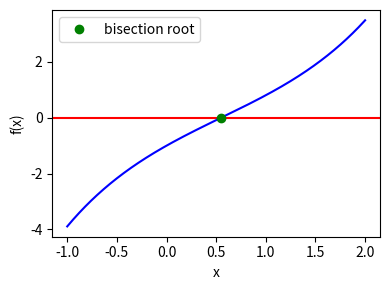
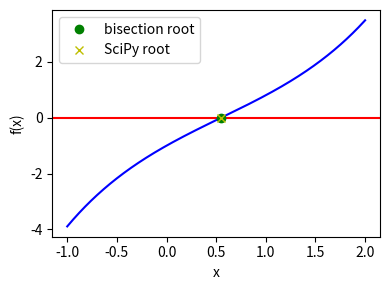

Reproduce these figures in Python, in order.
import numpy as np  
import matplotlib.pyplot as plt

def bisection(xmin,xmax,f) :

    x1 = xmin
    f1 = f(x1)
    x3 = xmax
    f3 = f(x3)

    # Take 10 iteration steps
    for i in range(50) :
        x2 = 0.5*(x1+x3)
        f2 = f(x2)

        if (f1*f2<=0) :
            x3 = x2
            f3 = f2
        else :
            x1 = x2
            f1 = f2

    return x2

# Random Funciton
def my_func(x) :

    return ( np.sinh(x)-np.exp(-x) )

# Get a root
root = bisection(-10,10,my_func)

# Print the answer
print("Root: ",root," where fucntion value is: ",my_func(root))

# Plot the answer to see what it looks like
plt.figure(figsize=(4,3))
x=np.linspace(-1,2,500)
plt.axhline(0,color='r') # Put a red line at y=0
plt.plot(x,my_func(x),'-b',label='') # Solid blue line
plt.plot(root,my_func(root),'og',label='bisection root') # Green circular point root
plt.xlabel('x')
plt.ylabel('f(x)')
plt.legend()
plt.tight_layout()
plt.show()


#####
# Now use the Scipy optimize root finder
import scipy.optimize as so
rf = so.root(my_func,0.0)
new_root = rf.x[0]

# Print the answer
print("SciPy root: ",new_root," where function value is",my_func(new_root))


# Plot the answer again 
plt.figure(figsize=(4,3))
x=np.linspace(-1,2,500)
plt.axhline(0,color='r') # Put a red line at y=0
plt.plot(x,my_func(x),'-b',label='') # Solid blue line
plt.plot(root,my_func(root),'og',label='bisection root') # Green circular point at our root
plt.plot(new_root,my_func(new_root),'yx',label='SciPy root') # Yellow x at the SciPy root
plt.xlabel('x')
plt.ylabel('f(x)')
plt.legend()
plt.tight_layout()
plt.savefig('root_comparison.png',dpi=300)
plt.show()



